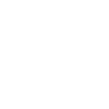
t = 0.00 s
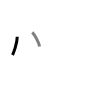
t = 1.50 s
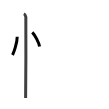
t = 2.75 s
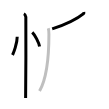
t = 4.25 s
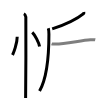
t = 5.50 s
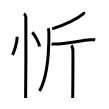
t = 7.00 s

The animated SVG that drew these frames (rendered in a browser with its animation timeline set to each time). Animation: 7 SMIL elements (animate=7); one cycle of 7.00 s.

<svg width="109px" height="109px" viewBox="0 0 px 109px" xmlns="http://www.w3.org/2000/svg" xmlns:xlink="http://www.w3.org/1999/xlink" xml:space="preserve" version="1.1"  baseProfile="full">
<path d="M17.22,36.75c0,6.61-3.72,16.36-4.69,18.25" style="fill:none;stroke:black;stroke-width:3;opacity:0">
  <animate attributeType="CSS" attributeName="opacity" from="0" to="1" begin="0s" dur="1s" repeatCount="0" fill="freeze" />
</path>
<path d="M32.27,32.33c2.57,2.49,6.65,10.25,7.29,14.13" style="fill:none;stroke:black;stroke-width:3;opacity:0">
  <animate attributeType="CSS" attributeName="opacity" from="0" to="1" begin="1s" dur="1s" repeatCount="0" fill="freeze" />
</path>
<path d="M23.87,13.75c1.09,0.5,1.74,2.25,1.96,3.25c0.22,1,0,74.75-0.22,81" style="fill:none;stroke:black;stroke-width:3;opacity:0">
  <animate attributeType="CSS" attributeName="opacity" from="0" to="1" begin="2s" dur="1s" repeatCount="0" fill="freeze" />
</path>
<path d="M83.76,12c0.08,0.4,0.35,1.17-0.17,1.6c-7.16,5.86-16.3,10.3-31.4,15.34" style="fill:none;stroke:black;stroke-width:3;opacity:0">
  <animate attributeType="CSS" attributeName="opacity" from="0" to="1" begin="3s" dur="1s" repeatCount="0" fill="freeze" />
</path>
<path d="M48.28,28.33c0.65,1.95,0.64,3.81,0.64,5.93c0,20.99-1.68,43.36-9.37,56.75" style="fill:none;stroke:black;stroke-width:3;opacity:0">
  <animate attributeType="CSS" attributeName="opacity" from="0" to="1" begin="4s" dur="1s" repeatCount="0" fill="freeze" />
</path>
<path d="M51.59,43.85c0.54,0.2,2.64,0.11,4.09,0.12c8.83,0.03,25.74-3.59,34.72-4.21c1.44-0.1,3.94-0.2,4.84,0" style="fill:none;stroke:black;stroke-width:3;opacity:0">
  <animate attributeType="CSS" attributeName="opacity" from="0" to="1" begin="5s" dur="1s" repeatCount="0" fill="freeze" />
</path>
<path d="M71.18,45.48c0.94,0.63,1.5,2.84,1.69,4.1c0.19,1.26,0,40.54-0.19,48.42" style="fill:none;stroke:black;stroke-width:3;opacity:0">
  <animate attributeType="CSS" attributeName="opacity" from="0" to="1" begin="6s" dur="1s" repeatCount="0" fill="freeze" />
</path>
</svg>
